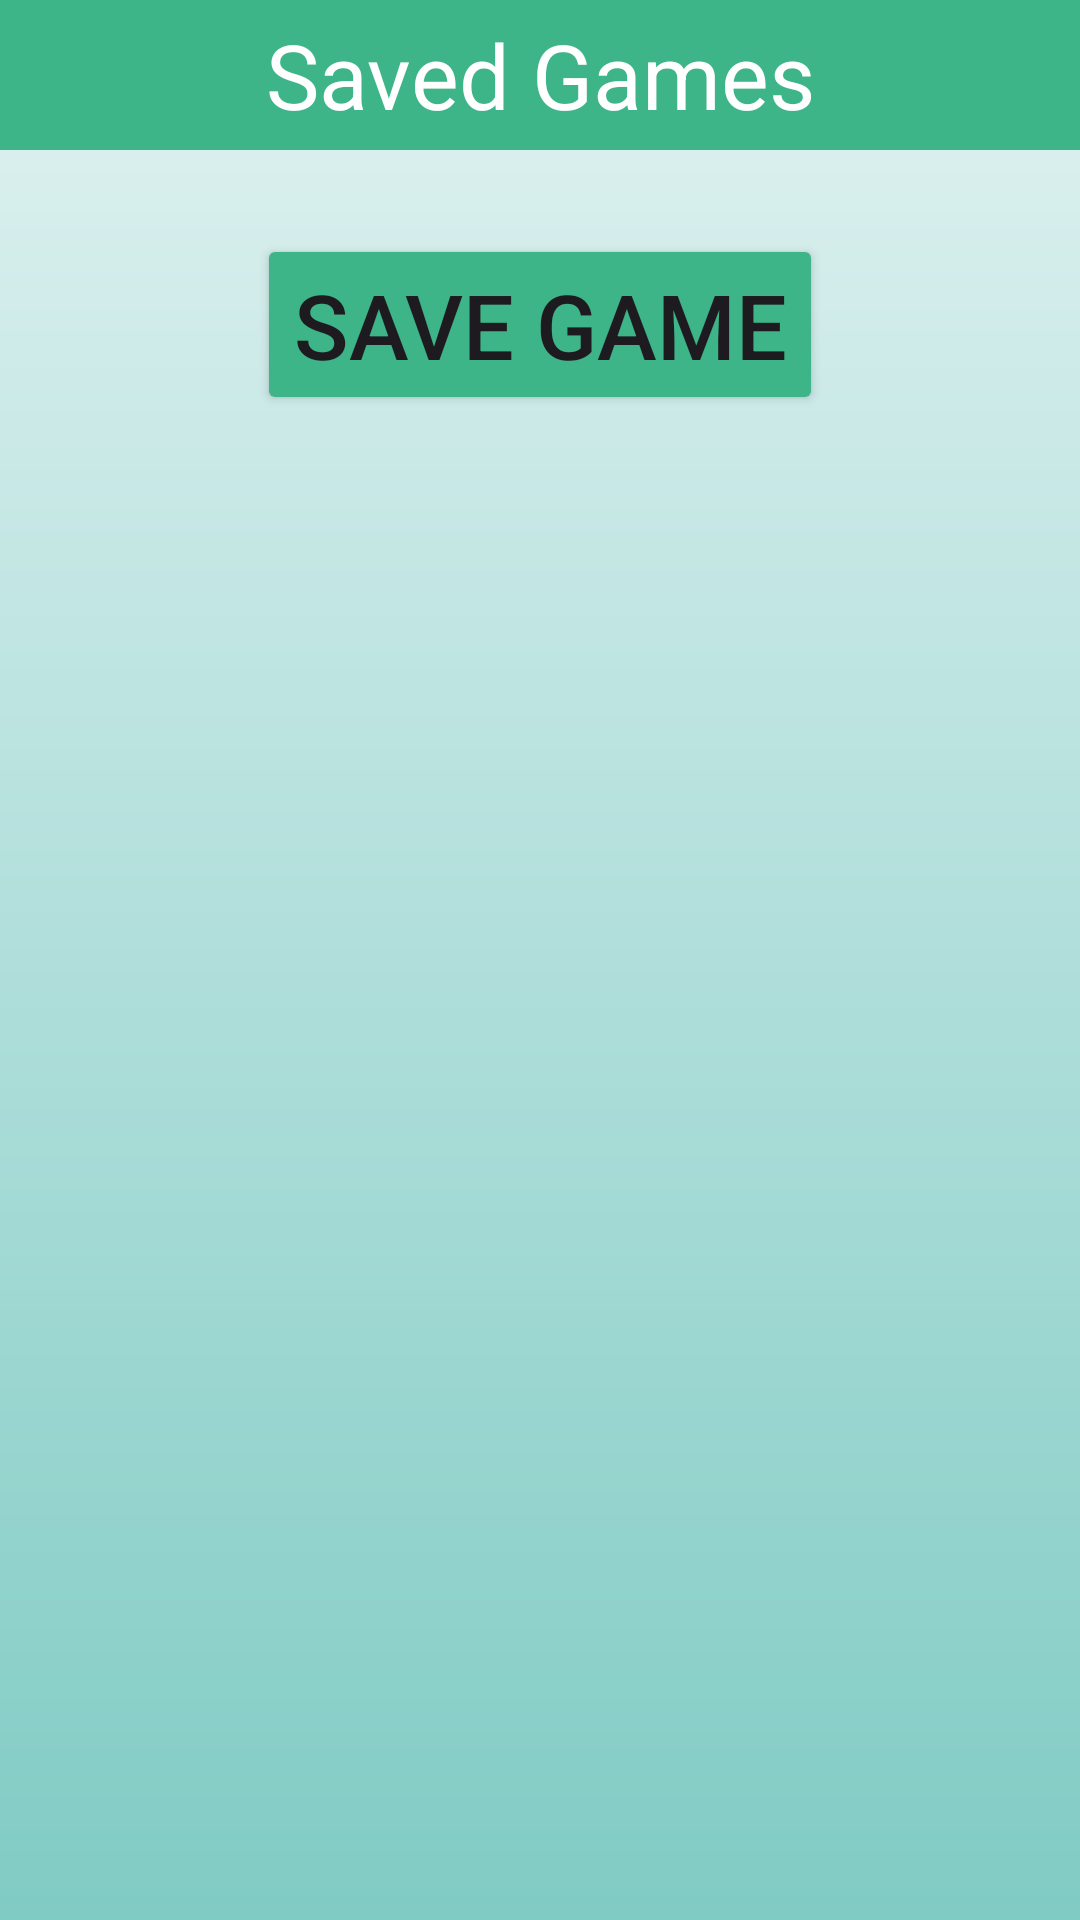

Layout XML and referenced resources for this Android screen:
<!-- AndroidManifest.xml: application theme Theme.ChangeNames -->
<!-- res/layout/activity_saved_games.xml -->
<?xml version="1.0" encoding="utf-8"?>
<androidx.constraintlayout.widget.ConstraintLayout xmlns:android="http://schemas.android.com/apk/res/android"
    xmlns:app="http://schemas.android.com/apk/res-auto"
    xmlns:tools="http://schemas.android.com/tools"
    android:id="@+id/main"
    android:layout_width="match_parent"
    android:layout_height="match_parent"
    tools:context=".menuitems.SavedGames"
    android:background="@drawable/background">

    <androidx.appcompat.widget.Toolbar
        android:id="@+id/toolbar"
        android:layout_width="match_parent"
        android:layout_height="50dp"
        android:background="#3EB489"
        app:layout_constraintTop_toTopOf="parent"
        app:popupTheme="@style/ThemeOverlay.AppCompat.Light" />

    <TextView
        android:id="@+id/header"
        android:layout_width="match_parent"
        android:layout_height="50dp"
        android:gravity="center"
        android:text="@string/saved_games"
        android:textColor="@color/white"
        android:textSize="30sp"
        app:layout_constraintEnd_toEndOf="parent"
        app:layout_constraintStart_toStartOf="parent"
        app:layout_constraintTop_toTopOf="parent"/>

    <Button
        android:id="@+id/saveButton"
        android:layout_width="wrap_content"
        android:layout_height="wrap_content"
        android:layout_marginTop="28dp"
        android:backgroundTint="#3EB489"
        android:text="@string/save_game"
        android:textSize="30sp"
        app:layout_constraintEnd_toEndOf="parent"
        app:layout_constraintStart_toStartOf="parent"
        app:layout_constraintTop_toBottomOf="@+id/header" />

    <androidx.recyclerview.widget.RecyclerView
        android:id="@+id/recView"
        android:layout_width="match_parent"
        android:layout_height="650dp"
        android:layout_marginTop="28dp"
        android:orientation="horizontal"
        android:scrollbars="horizontal"
        app:layout_constraintTop_toBottomOf="@+id/saveButton"/>
</androidx.constraintlayout.widget.ConstraintLayout>
<!-- resources referenced by this layout -->
<resources>
  <color name="white">#FFFFFFFF</color>
  <!-- drawable background (drawable) -->
  <?xml version="1.0" encoding="utf-8"?>
  <shape xmlns:android="http://schemas.android.com/apk/res/android">
      <gradient
          android:type="linear"
          android:angle="30"
          android:startColor="#E0F2F1"
          android:endColor="#80CBC4" />
  </shape>
  <string name="save_game">Save Game</string>
  <string name="saved_games">Saved Games</string>
  <style name="Theme.ChangeNames" parent="Base.Theme.ChangeNames" />
  <style name="Base.Theme.ChangeNames" parent="Theme.Material3.DayNight.NoActionBar">
      </style>
</resources>
